Labelled photos from "FabricDefectDataset", an image-classification folder in ApurvArc/Textile-Defect-Detection. The possible labels are: broken stitch, defect free, hole, horizontal defect, lines, needle mark, pinched fabric, stain, vertical defect.

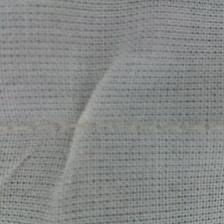
Label: pinched fabric

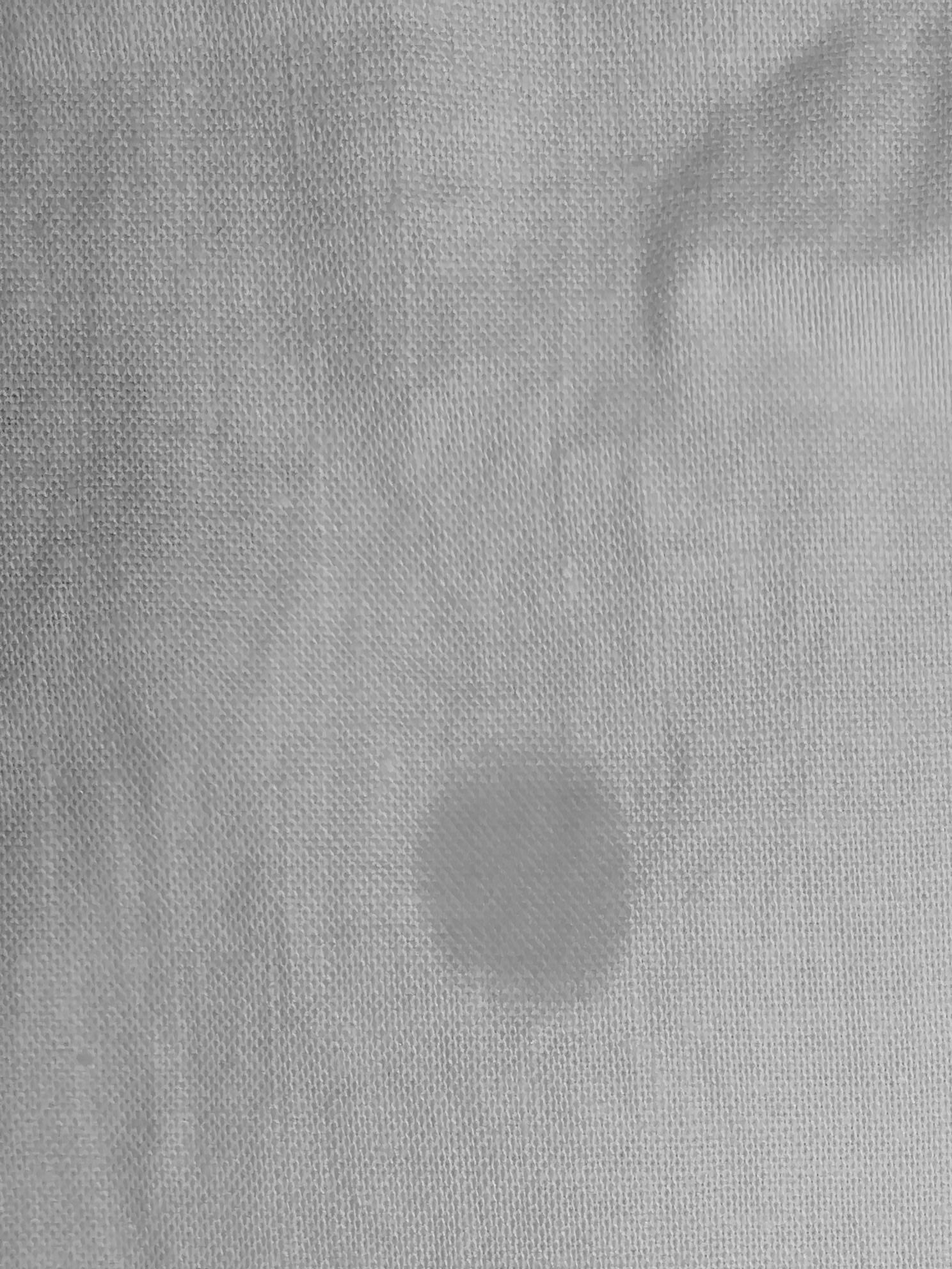
Label: stain

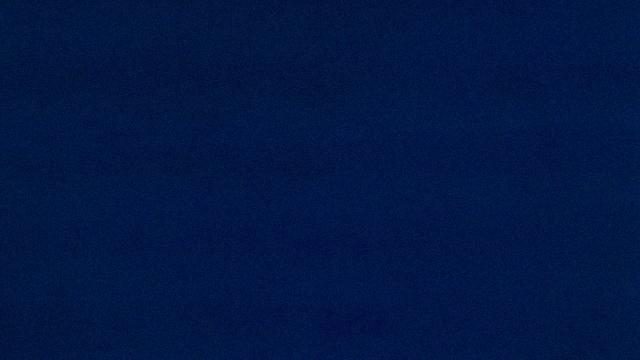
Label: horizontal defect

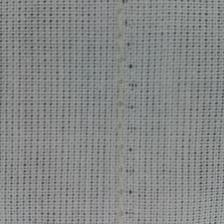
Label: needle mark

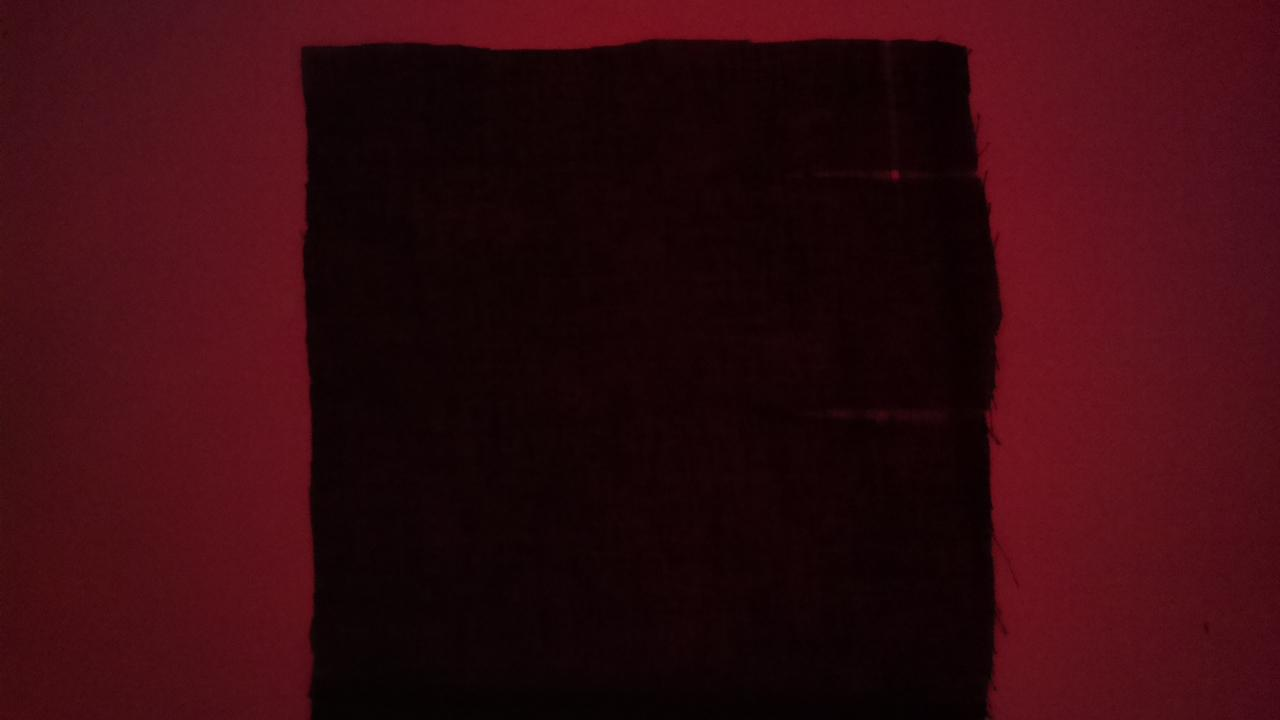
Label: lines

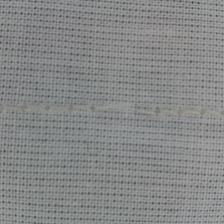
Label: broken stitch
